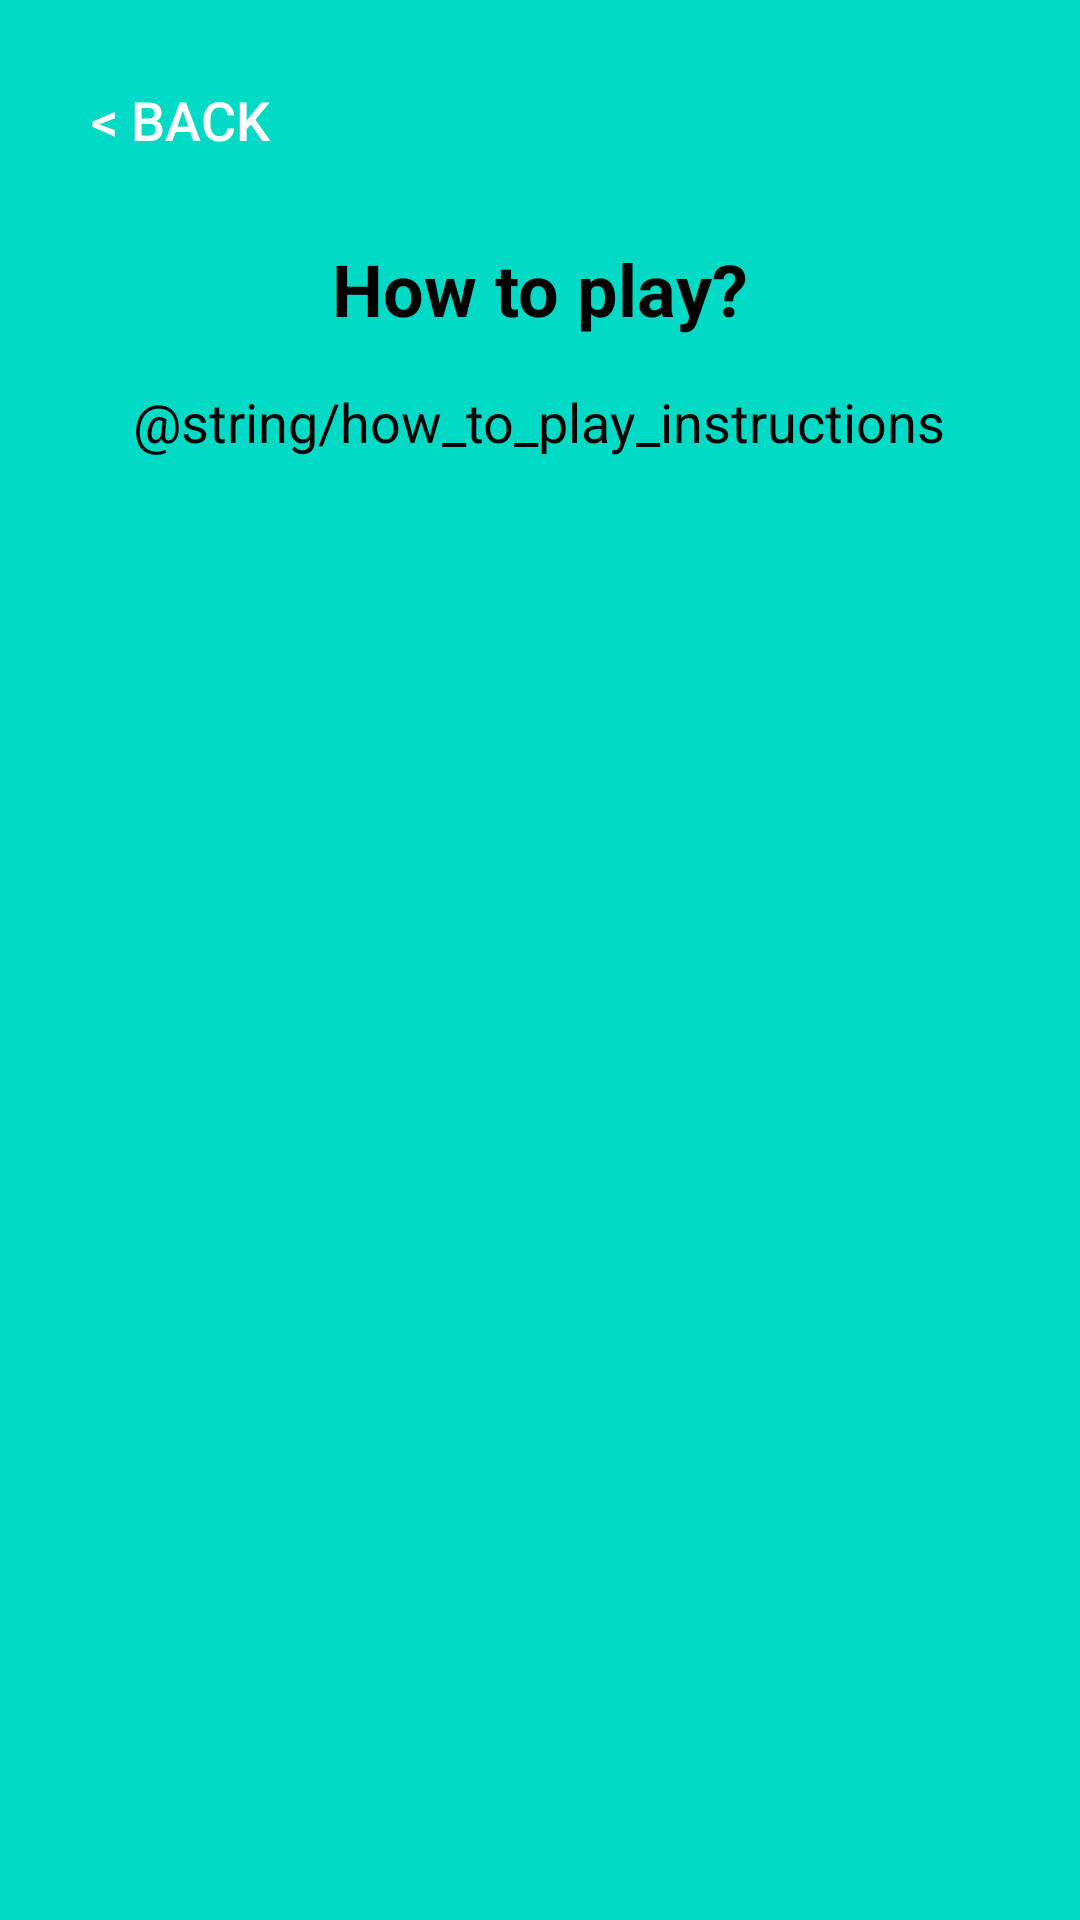

Here is an Android app screen rendered from its layout file. Give the layout XML and the strings, colors and styles it references.
<!-- AndroidManifest.xml: application theme Theme.Game_1520 -->
<!-- res/layout/activity_how_to_play.xml -->
<?xml version="1.0" encoding="utf-8"?>
<LinearLayout xmlns:android="http://schemas.android.com/apk/res/android"
    android:layout_width="match_parent"
    android:layout_height="match_parent"
    android:orientation="vertical"
    android:background="@color/design_default_color_secondary"
    android:padding="16dp"
    android:theme="@style/Theme.AppCompat.Light.NoActionBar"
    android:id="@+id/how_to_play">

    <Button
        android:id="@+id/back_button"
        style="@style/Widget.AppCompat.Button.Borderless"
        android:layout_width="wrap_content"
        android:layout_height="wrap_content"
        android:layout_gravity="start"
        android:text="@string/back"
        android:textSize="18sp"
        android:textColor="@android:color/white"
        android:backgroundTint="@android:color/holo_blue_dark"
        android:onClick="onBackPressed" />

    <TextView
        android:layout_width="wrap_content"
        android:layout_height="wrap_content"
        android:layout_gravity="center_horizontal"
        android:layout_marginTop="16dp"
        android:text="@string/how_to_play"
        android:textColor="@android:color/black"
        android:textSize="24sp"
        android:textStyle="bold" />
    <TextView
        android:layout_width="wrap_content"
        android:layout_height="wrap_content"
        android:layout_gravity="center_horizontal"
        android:layout_marginTop="16dp"
        android:text="@string/how_to_play_instructions"
        android:textColor="@android:color/black"
        android:textSize="18sp" />

</LinearLayout>
<!-- resources referenced by this layout -->
<resources>
  <string name="back">&lt; Back</string>
  <string name="how_to_play">How to play?</string>
  <style name="Theme.Game_1520" parent="Base.Theme.Game_1520" />
  <style name="Base.Theme.Game_1520" parent="Theme.Material3.DayNight.NoActionBar">
          
          
      </style>
</resources>
